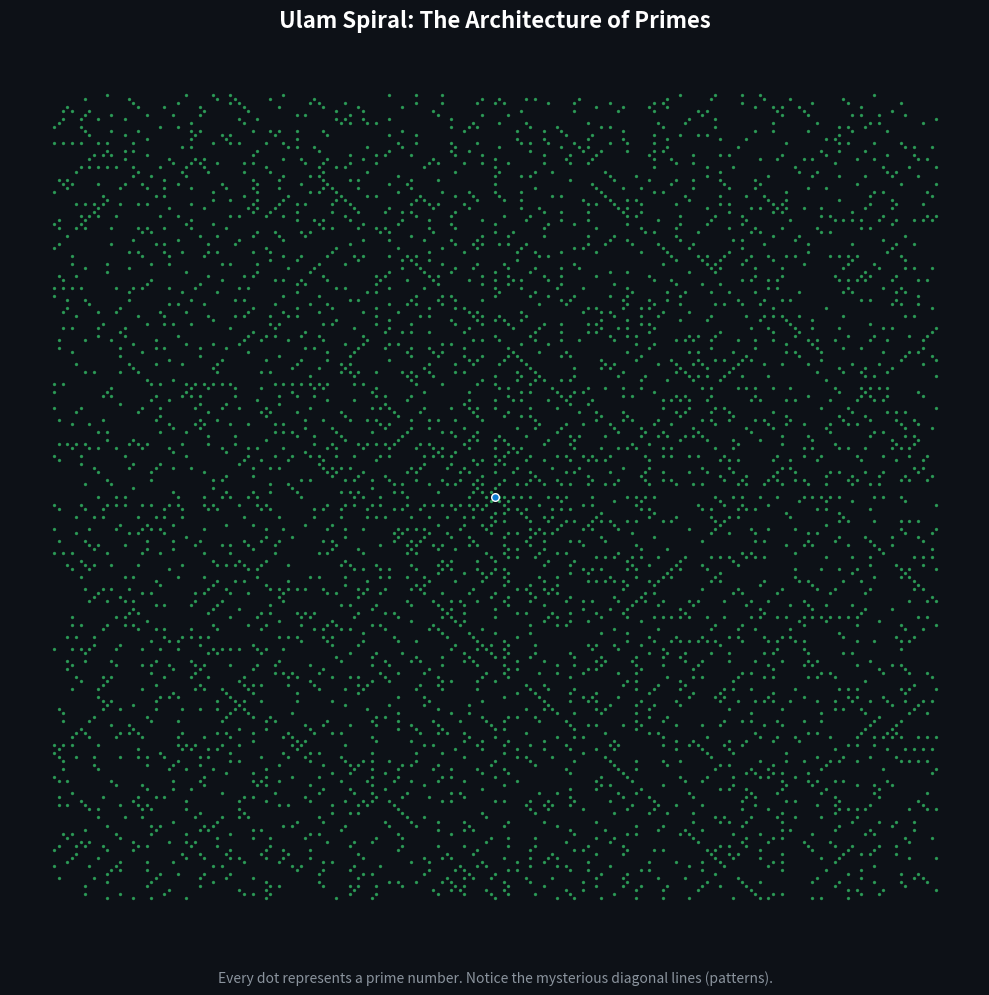

Write Python code to recreate this figure. (Note: this script raises an exception after producing the figure.)
import numpy as np
import matplotlib.pyplot as plt

def is_prime(n):
    """주어진 정수가 소수인지 판별하는 함수"""
    if n < 2:
        return False
    for i in range(2, int(np.sqrt(n)) + 1):
        if n % i == 0:
            return False
    return True

def create_ulam_spiral(size):
    """size x size 크기의 울람 나선 행렬을 생성하는 함수"""
    # 홀수 크기로 보정
    if size % 2 == 0:
        size += 1
        
    grid = np.zeros((size, size), dtype=int)
    
    # 나선형 이동 방향 벡터 (우, 상, 좌, 하)
    dx = [1, 0, -1, 0]
    dy = [0, -1, 0, 1]
    
    # 시작점 (중앙)
    x, y = size // 2, size // 2
    grid[y, x] = 1
    
    step_limit = 1  # 현재 방향으로 나아갈 칸 수
    step_count = 0  # 현재 방향으로 나아간 칸 수
    dir_idx = 0     # 현재 방향 인덱스
    change_count = 0 # 방향을 꺾은 횟수 (2번 꺾을 때마다 step_limit이 1씩 증가)
    
    for val in range(2, size * size + 1):
        # 이동
        x += dx[dir_idx]
        y += dy[dir_idx]
        grid[y, x] = val
        
        step_count += 1
        if step_count == step_limit:
            step_count = 0
            dir_idx = (dir_idx + 1) % 4
            change_count += 1
            if change_count == 2:
                change_count = 0
                step_limit += 1
                
    return grid

def plot_ulam_spiral(size=150):
    """울람 나선을 시각화하는 함수"""
    print(f"[{size}x{size}] 크기의 울람 나선 격자를 생성 중입니다...")
    grid = create_ulam_spiral(size)
    
    # 각 격자점이 소수인지 여부를 판별하여 이진 행렬 생성
    prime_mask = np.vectorize(is_prime)(grid)
    
    plt.figure(figsize=(10, 10), facecolor='#0D1117')  # Premium Dark Theme
    ax = plt.subplot(111)
    ax.set_facecolor('#0D1117')
    
    # 소수 위치에 점 찍기
    y_indices, x_indices = np.where(prime_mask)
    ax.scatter(x_indices, y_indices, color='#2FA85D', s=2, alpha=0.8, label='Prime Numbers')
    
    # 중앙 시작점(1) 하이라이트
    ax.scatter(size//2, size//2, color='#0B79D0', s=30, edgecolor='white', zorder=5, label='Center (1)')
    
    # 디자인 디테일 설정
    ax.set_title("Ulam Spiral: The Architecture of Primes", color='white', fontsize=16, pad=20, fontweight='bold')
    ax.text(0.5, -0.05, "Every dot represents a prime number. Notice the mysterious diagonal lines (patterns).", 
            color='#8B949E', fontsize=10, ha='center', transform=ax.transAxes)
            
    ax.axis('off')
    plt.tight_layout()
    
    # 이미지로 저장 및 출력
    output_path = "01_prime_factorization/ulam_spiral.png"
    plt.savefig(output_path, dpi=300, facecolor='#0D1117')
    print(f"시각화 이미지가 성공적으로 저장되었습니다: {output_path}")
    plt.show()

if __name__ == "__main__":
    plot_ulam_spiral(201)
